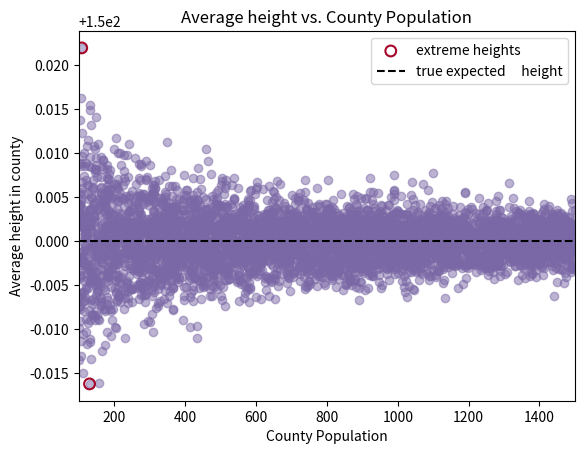

Write the Python code that produced this figure.
# !/usr/bin/env python3
# -*- coding:utf-8 -*-

# @Datetime : 2020/1/10 下午11:33
# @Author   : Fangyang
# @Software : PyCharm

import numpy as np
import matplotlib.pyplot as plt


if __name__ == '__main__':
    # N = 10000
    # print(f"{np.mean([np.random.exponential(0.5) > 5 for i in range(N)]):.4f}")
    # print(f"{np.mean([np.random.exponential(0.5) > 10 for i in range(N)]):.4f}")
    # for _ in range(10):
    #     print(np.random.exponential(0.5))

    std_height = 15
    mean_height = 150

    n_counties = 5000
    pop_generator = np.random.randint
    norm = np.random.normal

    # generate some artificial population numbers
    population = pop_generator(100, 1500, n_counties)

    average_across_county = np.zeros(n_counties)
    for i in range(n_counties):
        # generate some individuals and take the mean
        average_across_county[i] = norm(mean_height, 1. / std_height,
                                        population[i]).mean()

    # located the counties with the apparently most extreme average heights.
    i_min = np.argmin(average_across_county)
    i_max = np.argmax(average_across_county)

    # plot population size vs. recorded average
    plt.scatter(population, average_across_county, alpha=0.5, c="#7A68A6")
    plt.scatter([population[i_min], population[i_max]],
                [average_across_county[i_min], average_across_county[i_max]],
                s=60, marker="o", facecolors="none",
                edgecolors="#A60628", linewidths=1.5,
                label="extreme heights")

    plt.xlim(100, 1500)
    plt.title("Average height vs. County Population")
    plt.xlabel("County Population")
    plt.ylabel("Average height in county")
    plt.plot([100, 1500], [150, 150], color="k", label="true expected \
    height", ls="--")
    plt.legend(scatterpoints=1)
    plt.show()
    print(1)



